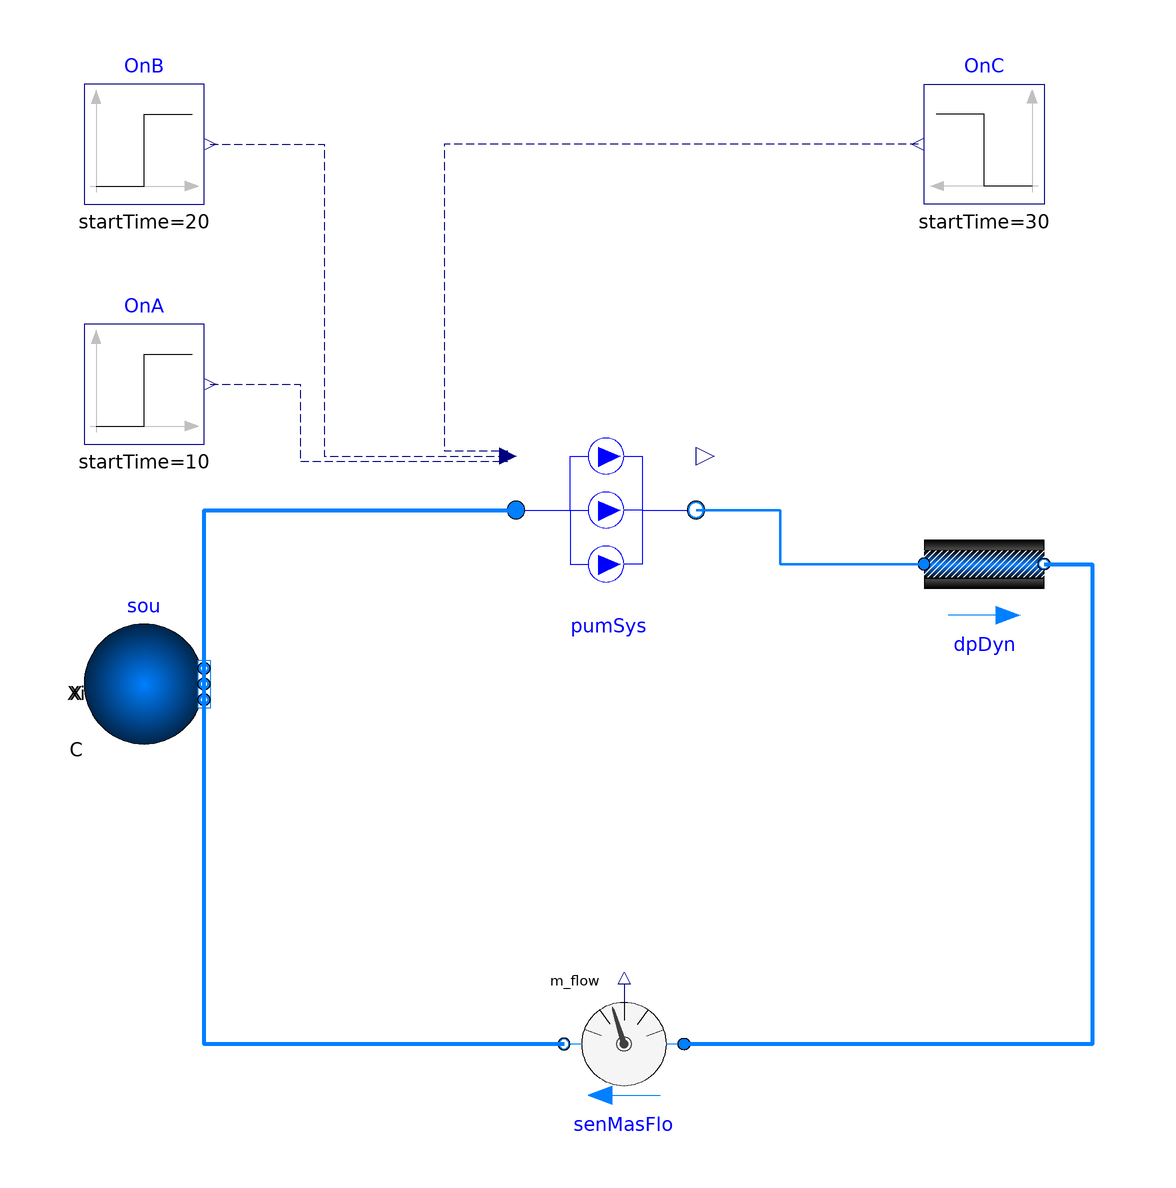

The Modelica model whose source follows is shown above as a component diagram (icons at their Placement, wires along their Line points).

model PumpSystem
  import WaterSideSystem.Plant.Pump;
  extends Modelica.Icons.Example;
  package Medium = Buildings.Media.Water "Medium model";
  parameter Modelica.SIunits.MassFlowRate m_flow_nominal=10
    "Nominal mass flow rate ";
  parameter Real Motor_eta = 1 "Motor efficiency";
  parameter Real Hydra_eta = 1 "Hydraulic efficiency";
  Buildings.Fluid.Sources.Boundary_pT sou(
    redeclare package Medium = Medium,
    use_p_in=false,
    nPorts=2,
    p=0,
    T=293.15) annotation (Placement(transformation(extent={{-80,-30},{-60,-10}},
          rotation=0)));
  Buildings.Fluid.FixedResistances.PressureDrop       dpDyn(
    redeclare package Medium = Medium,
    dp_nominal=6000,
    m_flow_nominal=3*m_flow_nominal) "Pressure drop"
    annotation (Placement(transformation(extent={{60,-10},{80,10}})));
  Modelica.Blocks.Sources.Step OnC(startTime=30)
    annotation (Placement(transformation(extent={{80,60},{60,80}})));
  Modelica.Blocks.Sources.Step OnB(startTime=20)
    annotation (Placement(transformation(extent={{-80,60},{-60,80}})));
  Modelica.Blocks.Sources.Step OnA(startTime=10)
    annotation (Placement(transformation(extent={{-80,20},{-60,40}})));
  Buildings.Fluid.Sensors.MassFlowRate senMasFlo(redeclare package Medium =
               Medium)
    annotation (Placement(transformation(extent={{20,-90},{0,-70}})));
  Pump.PumpSystem pumSys(
    redeclare package Medium = Medium,
    m_flow_nominal=m_flow_nominal,
    Motor_eta=Motor_eta,
    Hydra_eta=Hydra_eta) annotation (Placement(transformation(extent={{-8,-6},{
            22,24}})));
equation

  connect(dpDyn.port_b,senMasFlo. port_a) annotation (Line(
      points={{80,0},{88,0},{88,-80},{20,-80}},
      color={0,127,255},
      smooth=Smooth.None,
      thickness=1));
  connect(senMasFlo.port_b,sou. ports[1]) annotation (Line(
      points={{0,-80},{-60,-80},{-60,-18}},
      color={0,127,255},
      smooth=Smooth.None,
      thickness=1));
  connect(pumSys.port_b, dpDyn.port_a)
    annotation (Line(
      points={{22,9},{36,9},{36,0},{60,0}},
      color={0,127,255},
      smooth=Smooth.None,
      thickness=1));
  connect(sou.ports[2], pumSys.port_a)
    annotation (Line(
      points={{-60,-22},{-60,9},{-8,9}},
      color={0,127,255},
      smooth=Smooth.None,
      thickness=1));
  connect(OnC.y, pumSys.On[3]) annotation (Line(
      points={{59,70},{-20,70},{-20,18.9},{-9.35,18.9}},
      color={0,0,127},
      smooth=Smooth.None,
      pattern=LinePattern.Dash));
  connect(OnB.y, pumSys.On[2]) annotation (Line(
      points={{-59,70},{-40,70},{-40,18},{-9.35,18}},
      color={0,0,127},
      smooth=Smooth.None,
      pattern=LinePattern.Dash));
  connect(OnA.y, pumSys.On[1]) annotation (Line(
      points={{-59,30},{-44,30},{-44,17.1},{-9.35,17.1}},
      color={0,0,127},
      smooth=Smooth.None,
      pattern=LinePattern.Dash));
  annotation (__Dymola_Commands(file=
          "modelica://ChillerPlantSystem/Resources/Scripts/Dymola/LejeunePlant/Pump/Example/PumpSystem.mos"
        "Simulate and plot"),
    Diagram(coordinateSystem(preserveAspectRatio=false, extent={{-100,-100},{100,100}}), graphics),
    experiment(StopTime=100),
    __Dymola_experimentSetupOutput);
end PumpSystem;